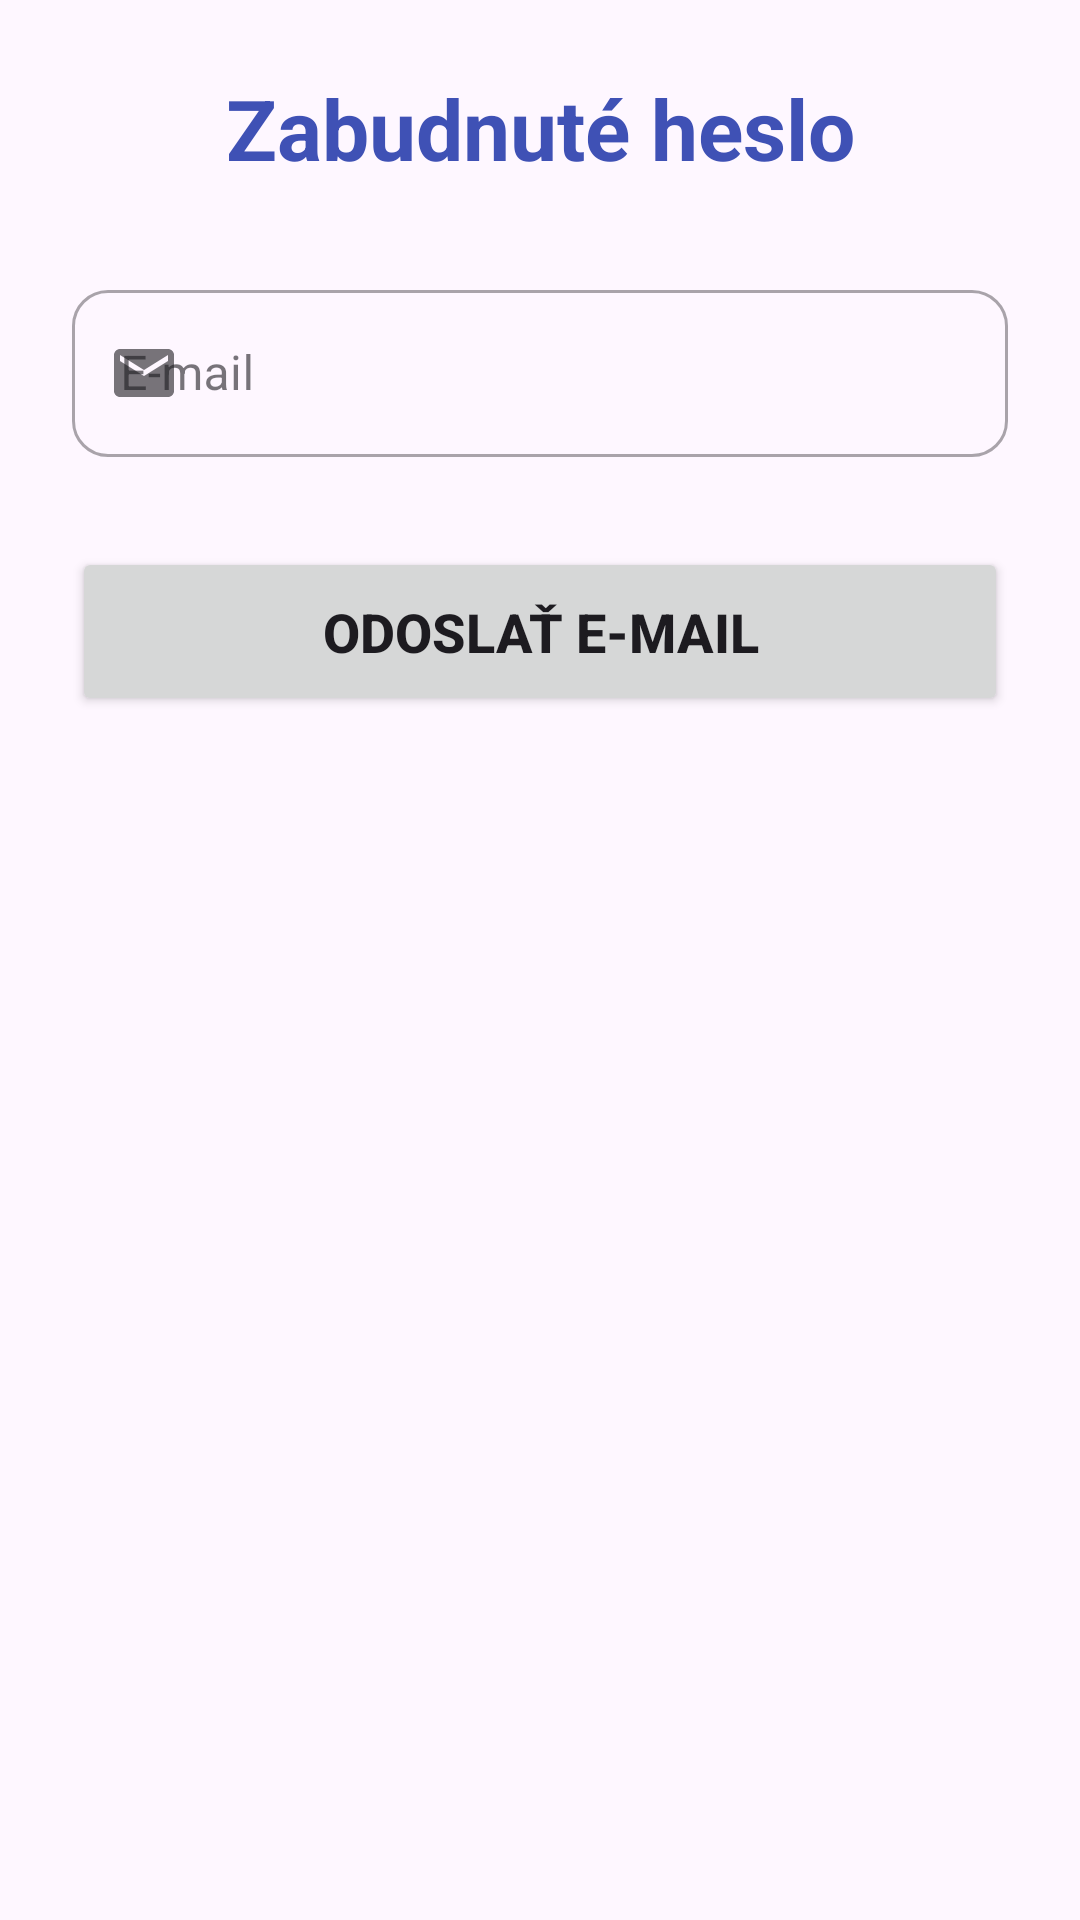

Here is an Android app screen rendered from its layout file. Give the layout XML and the strings, colors and styles it references.
<!-- AndroidManifest.xml: application theme Theme.Diplomovka_kotlin -->
<!-- res/layout/activity_reset_password.xml -->
<?xml version="1.0" encoding="utf-8"?>
<ScrollView xmlns:android="http://schemas.android.com/apk/res/android"
    xmlns:app="http://schemas.android.com/apk/res-auto"
    android:layout_width="match_parent"
    android:layout_height="match_parent">

    <LinearLayout
        android:layout_width="match_parent"
        android:layout_height="wrap_content"
        android:orientation="vertical"
        android:gravity="center"
        android:padding="24dp">

        <TextView
            android:layout_width="match_parent"
            android:layout_height="wrap_content"
            android:text="Zabudnuté heslo"
            android:textSize="28sp"
            android:textStyle="bold"
            android:textColor="@color/indigo_500"
            android:gravity="center"
            android:layout_marginBottom="30dp"/>

        <com.google.android.material.textfield.TextInputLayout
            android:id="@+id/tilEmail"
            android:layout_width="match_parent"
            android:layout_height="wrap_content"
            android:hint="E-mail"
            app:startIconDrawable="@drawable/ic_email"
            style="@style/Widget.MaterialComponents.TextInputLayout.OutlinedBox"
            app:boxCornerRadiusTopStart="12dp"
            app:boxCornerRadiusTopEnd="12dp"
            app:boxCornerRadiusBottomStart="12dp"
            app:boxCornerRadiusBottomEnd="12dp"
            android:layout_marginBottom="30dp">

            <com.google.android.material.textfield.TextInputEditText
                android:id="@+id/etEmail"
                android:layout_width="match_parent"
                android:layout_height="wrap_content"
                android:inputType="textEmailAddress"/>

        </com.google.android.material.textfield.TextInputLayout>

        <Button
            android:id="@+id/btnSendEmail"
            android:layout_width="match_parent"
            android:layout_height="wrap_content"
            android:text="Odoslať e-mail"
            android:textSize="18sp"
            android:textStyle="bold"
            android:paddingTop="16dp"
            android:paddingBottom="16dp"/>

        <ProgressBar
            android:id="@+id/progressBar"
            android:layout_width="wrap_content"
            android:layout_height="wrap_content"
            android:visibility="gone"
            android:layout_marginTop="16dp"/>

    </LinearLayout>
</ScrollView>
<!-- resources referenced by this layout -->
<resources>
  <color name="indigo_500">#FF3F51B5</color>
  <!-- drawable ic_email (drawable) -->
  <vector xmlns:android="http://schemas.android.com/apk/res/android"
      android:width="24dp" android:height="24dp"
      android:viewportWidth="24" android:viewportHeight="24">
      <path android:fillColor="#FF757575"
          android:pathData="M20,4H4C2.9,4 2,4.9 2,6v12c0,1.1 0.9,2 2,2h16c1.1,0 2,-0.9 2,-2V6C22,4.9 21.1,4 20,4zM20,8l-8,5L4,8V6l8,5 8,-5V8z"/>
  </vector>
  <style name="Theme.Diplomovka_kotlin" parent="Base.Theme.Diplomovka_kotlin" />
  <style name="Base.Theme.Diplomovka_kotlin" parent="Theme.Material3.DayNight.NoActionBar">
          
          
      </style>
</resources>
